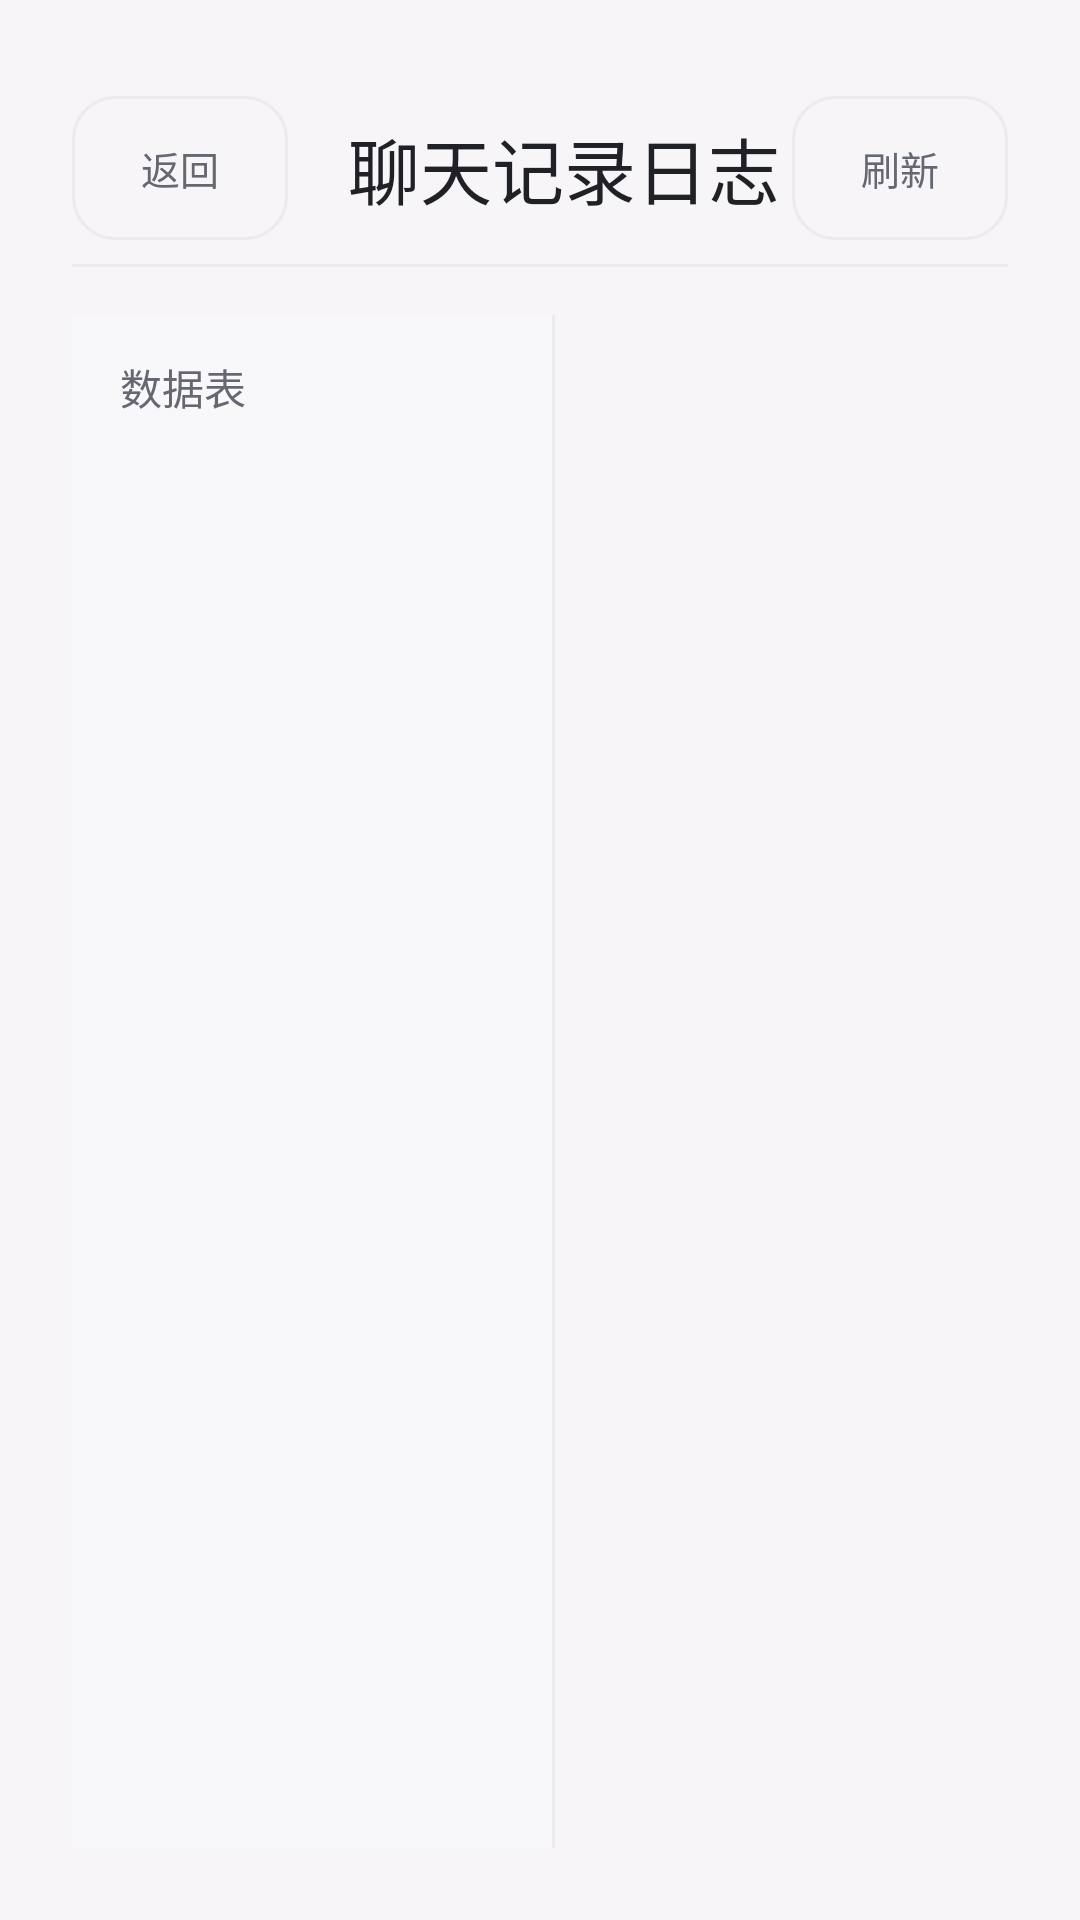

Write the Android layout XML for this screen, with the resource values it uses.
<!-- AndroidManifest.xml: application theme Theme.DoubaoAssistant -->
<!-- res/layout/dialog_chat_logs.xml -->
<?xml version="1.0" encoding="utf-8"?>
<layout xmlns:android="http://schemas.android.com/apk/res/android">
<LinearLayout
    android:layout_width="match_parent"
    android:layout_height="match_parent"
    android:orientation="vertical"
    android:padding="24dp"
    android:background="@color/voice_base">
    <LinearLayout
        android:layout_width="match_parent"
        android:layout_height="64dp"
        android:gravity="center_vertical"
        android:orientation="horizontal">
        <TextView android:id="@+id/back"
            style="@style/Voice.SettingButton"
            android:layout_width="72dp"
            android:layout_height="48dp"
            android:text="@string/voice_logs_back" />
        <TextView
            style="@style/Voice.Text"
            android:layout_width="0dp"
            android:layout_height="wrap_content"
            android:layout_weight="1"
            android:layout_marginStart="20dp"
            android:textSize="24sp"
            android:text="@string/voice_chat_logs_title" />
        <TextView android:id="@+id/refresh"
            style="@style/Voice.SettingButton"
            android:layout_width="72dp"
            android:layout_height="48dp"
            android:text="@string/voice_logs_refresh" />
    </LinearLayout>
    <View android:layout_width="match_parent"
        android:layout_height="1dp"
        android:background="@color/voice_line" />
    <LinearLayout
        android:layout_width="match_parent"
        android:layout_height="0dp"
        android:layout_weight="1"
        android:layout_marginTop="16dp"
        android:orientation="horizontal">
        <LinearLayout
            android:layout_width="160dp"
            android:layout_height="match_parent"
            android:orientation="vertical"
            android:background="@color/voice_panel">
            <TextView
                style="@style/Voice.Text.Secondary"
                android:layout_width="match_parent"
                android:layout_height="48dp"
                android:gravity="center_vertical"
                android:paddingStart="16dp"
                android:paddingEnd="16dp"
                android:textSize="14sp"
                android:text="@string/voice_logs_tables" />
            <ListView android:id="@+id/tables"
                android:layout_width="match_parent"
                android:layout_height="0dp"
                android:layout_weight="1"
                android:choiceMode="singleChoice"
                android:divider="@color/voice_line"
                android:dividerHeight="1dp" />
        </LinearLayout>
        <View android:layout_width="1dp"
            android:layout_height="match_parent"
            android:background="@color/voice_line" />
        <LinearLayout
            android:layout_width="0dp"
            android:layout_height="match_parent"
            android:layout_weight="1"
            android:layout_marginStart="20dp"
            android:orientation="vertical">
            <TextView android:id="@+id/records_title"
                style="@style/Voice.Text"
                android:layout_width="match_parent"
                android:layout_height="48dp"
                android:gravity="center_vertical"
                android:textSize="16sp" />
            <TextView android:id="@+id/status"
                style="@style/Voice.Text.Secondary"
                android:layout_width="match_parent"
                android:layout_height="32dp"
                android:gravity="center_vertical"
                android:accessibilityLiveRegion="polite"
                android:textSize="13sp" />
            <ListView android:id="@+id/records"
                android:layout_width="match_parent"
                android:layout_height="0dp"
                android:layout_weight="1"
                android:divider="@color/voice_line"
                android:dividerHeight="1dp"
                android:transcriptMode="disabled" />
        </LinearLayout>
    </LinearLayout>
</LinearLayout>
</layout>
<!-- resources referenced by this layout -->
<resources>
  <color name="voice_base">#F7F5F8</color>
  <color name="voice_line">#0D202126</color>
  <color name="voice_panel">#F8F7FA</color>
  <string name="voice_chat_logs_title">聊天记录日志</string>
  <string name="voice_logs_back">返回</string>
  <string name="voice_logs_refresh">刷新</string>
  <string name="voice_logs_tables">数据表</string>
  <style name="Voice.SettingButton" parent="Voice.Text.Secondary">
          <item name="android:textSize">13sp</item>
          <item name="android:gravity">center</item>
          <item name="android:background">@drawable/voice_option</item>
          <item name="android:minHeight">48dp</item>
          <item name="android:clickable">true</item>
          <item name="android:focusable">true</item>
      </style>
  <style name="Voice.Text" parent="">
          <item name="android:textColor">@color/voice_text</item>
          <item name="android:includeFontPadding">false</item>
          <item name="android:fontFamily">sans-serif</item>
      </style>
  <style name="Voice.Text.Secondary" parent="Voice.Text">
          <item name="android:textColor">@color/voice_secondary</item>
      </style>
  <style name="Theme.DoubaoAssistant" parent="Theme.AppCompat.DayNight.NoActionBar">
          <item name="android:fontFamily">sans-serif</item>
          <item name="android:windowActionModeOverlay">true</item>
          <item name="android:windowBackground">@color/voice_base</item>
          <item name="android:colorAccent">@color/voice_accent</item>
          <item name="android:windowLightStatusBar">@bool/voice_light_system_bars</item>
          <item name="android:windowLightNavigationBar">@bool/voice_light_system_bars</item>
          <item name="android:statusBarColor">@android:color/transparent</item>
          <item name="android:navigationBarColor">@android:color/transparent</item>
          <item name="android:windowDrawsSystemBarBackgrounds">true</item>
      </style>
  <!-- drawable voice_option (drawable) -->
  <selector xmlns:android="http://schemas.android.com/apk/res/android"><item android:state_selected="true" android:drawable="@drawable/voice_selected"/><item><shape android:shape="rectangle"><solid android:color="@android:color/transparent"/><corners android:radius="14dp"/><stroke android:width="1dp" android:color="@color/voice_line"/></shape></item></selector>
  <color name="voice_text">#202126</color>
  <color name="voice_secondary">#666871</color>
  <color name="voice_accent">#767487</color>
  <!-- drawable voice_selected (drawable) -->
  <shape xmlns:android="http://schemas.android.com/apk/res/android" android:shape="rectangle"><solid android:color="@color/voice_selected"/><corners android:radius="14dp"/></shape>
  <color name="voice_selected">#E8E5EE</color>
</resources>
